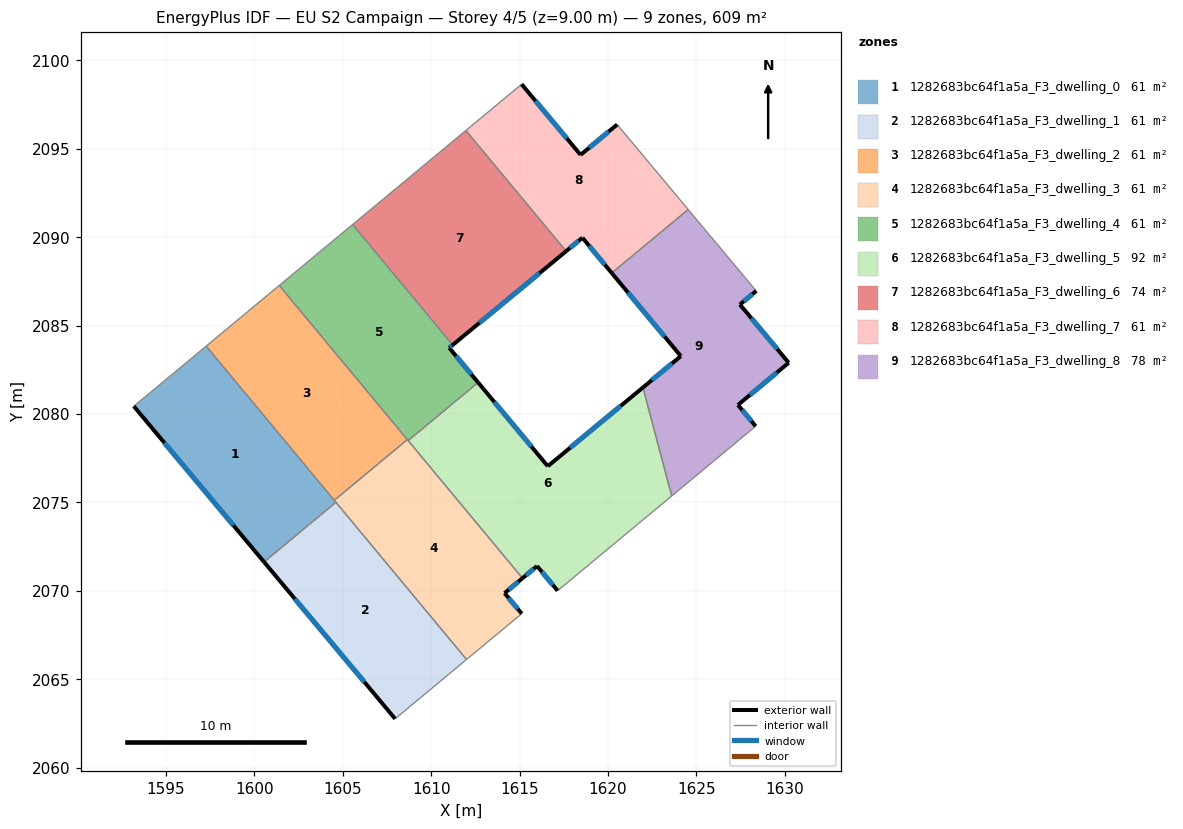
=== STOREY PLAN SPEC (per zone: floor XY polygon, exterior-wall plan segments, windows/doors) ===
zone 1: 1282683bc64f1a5a_F3_dwelling_0  (60.9 m²)
  floor: (1597.27, 2083.84) (1604.61, 2075.01) (1600.55, 2071.63) (1593.18, 2080.44)
  exterior wall: (1593.18, 2080.44) – (1600.55, 2071.63)  [11.5 m]
    window: (1594.91, 2078.37) – (1598.82, 2073.70)  [9.7 m²]
  interior walls: 4
zone 2: 1282683bc64f1a5a_F3_dwelling_1  (60.9 m²)
  floor: (1604.61, 2075.01) (1612.00, 2066.12) (1607.96, 2062.76) (1600.55, 2071.63)
  exterior wall: (1600.55, 2071.63) – (1607.96, 2062.76)  [11.6 m]
    window: (1602.29, 2069.55) – (1606.22, 2064.84)  [9.8 m²]
  interior walls: 3
zone 3: 1282683bc64f1a5a_F3_dwelling_2  (60.9 m²)
  floor: (1601.41, 2087.27) (1608.65, 2078.55) (1604.52, 2075.12) (1597.27, 2083.84)
  interior walls: 4
zone 4: 1282683bc64f1a5a_F3_dwelling_3  (60.9 m²)
  floor: (1608.65, 2078.55) (1615.16, 2070.71) (1614.15, 2069.87) (1615.12, 2068.71) (1612.00, 2066.12) (1604.52, 2075.12)
  exterior wall: (1614.15, 2069.87) – (1615.16, 2070.71)  [1.3 m]
    window: (1614.39, 2070.07) – (1614.93, 2070.51)  [1.1 m²]
  exterior wall: (1615.12, 2068.71) – (1614.15, 2069.87)  [1.5 m]
    window: (1614.90, 2068.98) – (1614.38, 2069.60)  [1.3 m²]
  interior walls: 6
zone 5: 1282683bc64f1a5a_F3_dwelling_4  (60.9 m²)
  floor: (1611.22, 2083.91) (1611.02, 2083.75) (1612.65, 2081.78) (1608.70, 2078.50) (1601.41, 2087.27) (1605.56, 2090.72)
  exterior wall: (1611.02, 2083.75) – (1611.22, 2083.91)  [0.3 m]
    window: (1611.07, 2083.78) – (1611.17, 2083.87)  [0.2 m²]
  exterior wall: (1612.65, 2081.78) – (1611.02, 2083.75)  [2.6 m]
    window: (1612.27, 2082.24) – (1611.41, 2083.28)  [2.2 m²]
  interior walls: 5
zone 6: 1282683bc64f1a5a_F3_dwelling_5  (92.1 m²)
  floor: (1621.98, 2081.50) (1623.61, 2075.37) (1617.15, 2070.00) (1615.99, 2071.40) (1615.16, 2070.71) (1608.70, 2078.50) (1612.65, 2081.78) (1616.60, 2077.05)
  exterior wall: (1616.60, 2077.05) – (1612.65, 2081.78)  [6.2 m]
    window: (1615.67, 2078.16) – (1613.58, 2080.67)  [5.2 m²]
  exterior wall: (1621.98, 2081.50) – (1616.60, 2077.05)  [7.0 m]
    window: (1620.71, 2080.45) – (1617.86, 2078.09)  [5.9 m²]
  exterior wall: (1615.99, 2071.40) – (1617.15, 2070.00)  [1.8 m]
    window: (1616.26, 2071.07) – (1616.88, 2070.33)  [1.5 m²]
  exterior wall: (1615.16, 2070.71) – (1615.99, 2071.40)  [1.1 m]
    window: (1615.36, 2070.87) – (1615.80, 2071.24)  [0.9 m²]
  interior walls: 4
zone 7: 1282683bc64f1a5a_F3_dwelling_6  (73.8 m²)
  floor: (1611.96, 2096.04) (1617.63, 2089.21) (1611.22, 2083.91) (1605.56, 2090.72)
  exterior wall: (1611.22, 2083.91) – (1617.63, 2089.21)  [8.3 m]
    window: (1612.72, 2085.15) – (1616.13, 2087.97)  [7.0 m²]
  interior walls: 3
zone 8: 1282683bc64f1a5a_F3_dwelling_7  (60.9 m²)
  floor: (1620.52, 2096.38) (1624.54, 2091.57) (1620.21, 2087.98) (1618.55, 2089.97) (1617.63, 2089.21) (1611.96, 2096.04) (1615.11, 2098.66) (1618.45, 2094.66)
  exterior wall: (1617.63, 2089.21) – (1618.55, 2089.97)  [1.2 m]
    window: (1617.85, 2089.39) – (1618.34, 2089.80)  [1.0 m²]
  exterior wall: (1618.45, 2094.66) – (1615.11, 2098.66)  [5.2 m]
    window: (1617.67, 2095.60) – (1615.90, 2097.72)  [4.4 m²]
  exterior wall: (1620.52, 2096.38) – (1618.45, 2094.66)  [2.7 m]
    window: (1620.04, 2095.97) – (1618.94, 2095.06)  [2.3 m²]
  exterior wall: (1618.55, 2089.97) – (1620.21, 2087.98)  [2.6 m]
    window: (1618.94, 2089.50) – (1619.82, 2088.45)  [2.2 m²]
  interior walls: 4
zone 9: 1282683bc64f1a5a_F3_dwelling_8  (77.7 m²)
  floor: (1628.39, 2086.96) (1627.46, 2086.19) (1630.22, 2082.90) (1627.35, 2080.51) (1628.35, 2079.31) (1623.61, 2075.37) (1621.98, 2081.50) (1624.12, 2083.28) (1620.21, 2087.98) (1624.54, 2091.57)
  exterior wall: (1620.21, 2087.98) – (1624.12, 2083.28)  [6.1 m]
    window: (1621.13, 2086.87) – (1623.20, 2084.38)  [5.2 m²]
  exterior wall: (1627.46, 2086.19) – (1628.39, 2086.96)  [1.2 m]
    window: (1627.68, 2086.37) – (1628.17, 2086.78)  [1.0 m²]
  exterior wall: (1630.22, 2082.90) – (1627.46, 2086.19)  [4.3 m]
    window: (1629.58, 2083.67) – (1628.11, 2085.42)  [3.6 m²]
  exterior wall: (1627.35, 2080.51) – (1630.22, 2082.90)  [3.7 m]
    window: (1628.03, 2081.08) – (1629.55, 2082.34)  [3.1 m²]
  exterior wall: (1628.35, 2079.31) – (1627.35, 2080.51)  [1.6 m]
    window: (1628.12, 2079.59) – (1627.59, 2080.23)  [1.3 m²]
  exterior wall: (1624.12, 2083.28) – (1621.98, 2081.50)  [2.8 m]
    window: (1623.62, 2082.86) – (1622.48, 2081.92)  [2.3 m²]
  interior walls: 4

=== DERIVED (storey summary) ===
Building: EU S2 Campaign
Storey: 4 of 5  (floor level z = 9.00 m)
Storey gross floor area: 609.1 m²
Zones on this storey: 9
  - 1282683bc64f1a5a_F3_dwelling_0: floor 60.9 m²; exterior wall 11.5 m (34.5 m²); 1 window(s) 9.7 m²; WWR 28.1%
  - 1282683bc64f1a5a_F3_dwelling_1: floor 60.9 m²; exterior wall 11.6 m (34.7 m²); 1 window(s) 9.8 m²; WWR 28.1%
  - 1282683bc64f1a5a_F3_dwelling_2: floor 60.9 m²
  - 1282683bc64f1a5a_F3_dwelling_3: floor 60.9 m²; exterior wall 2.8 m (8.5 m²); 2 window(s) 2.4 m²; WWR 28.1%
  - 1282683bc64f1a5a_F3_dwelling_4: floor 60.9 m²; exterior wall 2.8 m (8.4 m²); 2 window(s) 2.4 m²; WWR 28.1%
  - 1282683bc64f1a5a_F3_dwelling_5: floor 92.1 m²; exterior wall 16.0 m (48.1 m²); 4 window(s) 13.5 m²; WWR 28.1%
  - 1282683bc64f1a5a_F3_dwelling_6: floor 73.8 m²; exterior wall 8.3 m (25.0 m²); 1 window(s) 7.0 m²; WWR 28.1%
  - 1282683bc64f1a5a_F3_dwelling_7: floor 60.9 m²; exterior wall 11.7 m (35.1 m²); 4 window(s) 9.9 m²; WWR 28.1%
  - 1282683bc64f1a5a_F3_dwelling_8: floor 77.7 m²; exterior wall 19.7 m (59.1 m²); 6 window(s) 16.6 m²; WWR 28.1%
Zone adjacency (shared interzone walls):
  - 1282683bc64f1a5a_F3_dwelling_0 ↔ 1282683bc64f1a5a_F3_dwelling_1
  - 1282683bc64f1a5a_F3_dwelling_0 ↔ 1282683bc64f1a5a_F3_dwelling_2
  - 1282683bc64f1a5a_F3_dwelling_0 ↔ 1282683bc64f1a5a_F3_dwelling_3
  - 1282683bc64f1a5a_F3_dwelling_1 ↔ 1282683bc64f1a5a_F3_dwelling_3
  - 1282683bc64f1a5a_F3_dwelling_2 ↔ 1282683bc64f1a5a_F3_dwelling_3
  - 1282683bc64f1a5a_F3_dwelling_2 ↔ 1282683bc64f1a5a_F3_dwelling_4
  - 1282683bc64f1a5a_F3_dwelling_3 ↔ 1282683bc64f1a5a_F3_dwelling_4
  - 1282683bc64f1a5a_F3_dwelling_3 ↔ 1282683bc64f1a5a_F3_dwelling_5
  - 1282683bc64f1a5a_F3_dwelling_4 ↔ 1282683bc64f1a5a_F3_dwelling_5
  - 1282683bc64f1a5a_F3_dwelling_4 ↔ 1282683bc64f1a5a_F3_dwelling_6
  - 1282683bc64f1a5a_F3_dwelling_5 ↔ 1282683bc64f1a5a_F3_dwelling_8
  - 1282683bc64f1a5a_F3_dwelling_6 ↔ 1282683bc64f1a5a_F3_dwelling_7
  - 1282683bc64f1a5a_F3_dwelling_7 ↔ 1282683bc64f1a5a_F3_dwelling_8